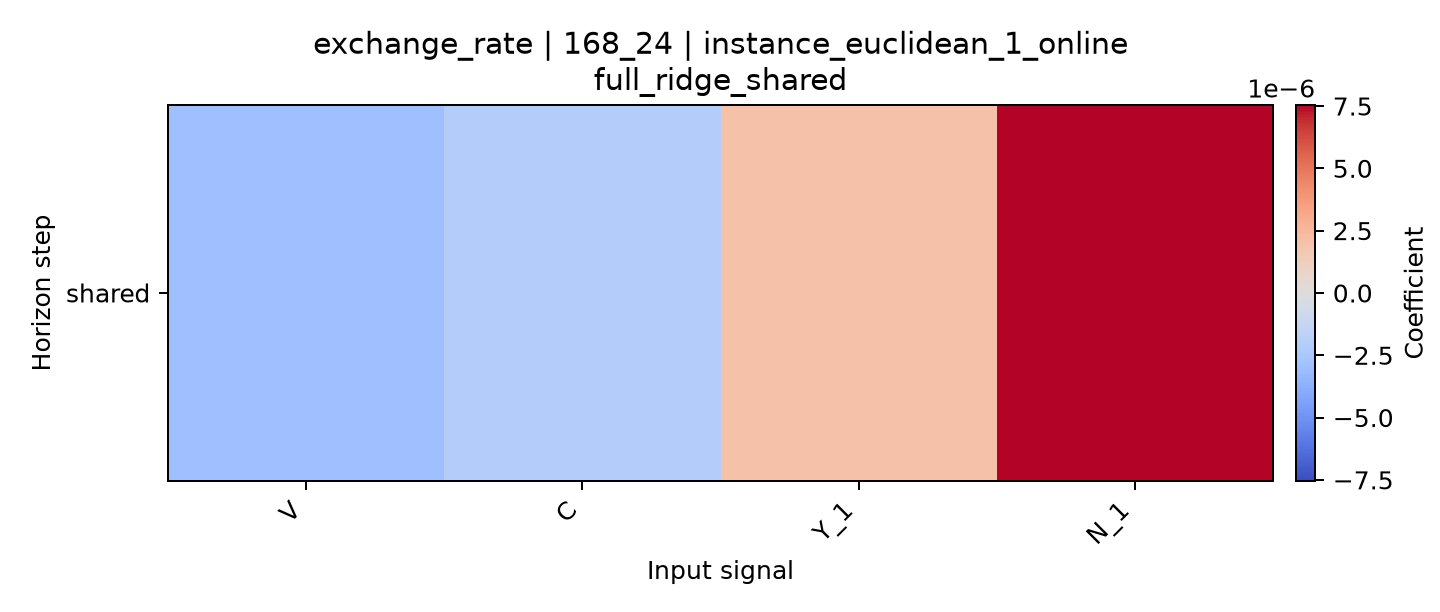

The file beside this chart, header and first rows:
horizon, V, C, Y_1, N_1
shared, -2.911487787790738e-06, -2.075168653656502e-06, 2.0225720093547458e-06, 7.541128659466973e-06
